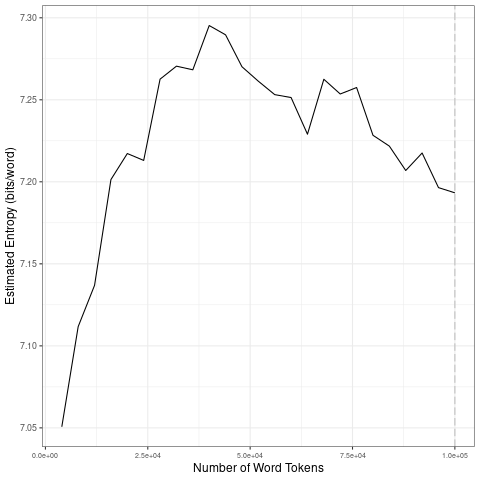

The file beside this chart, header and first rows:
file, entropy.Corpus.Size, entropy.Entropy, sd.Corpus.Size, sd.SD
data/covid-clean/2020_by_en/2020-10-29_t…, 4000, 7.051, 20000, 0.06795
data/covid-clean/2020_by_en/2020-10-29_t…, 8000, 7.112, 40000, 0.03007
data/covid-clean/2020_by_en/2020-10-29_t…, 12000, 7.137, 60000, 0.01558
data/covid-clean/2020_by_en/2020-10-29_t…, 16000, 7.201, 80000, 0.01629
data/covid-clean/2020_by_en/2020-10-29_t…, 20000, 7.217, 1e+05, 0.01254
data/covid-clean/2020_by_en/2020-10-29_t…, 24000, 7.213, 20000, 0.06795
data/covid-clean/2020_by_en/2020-10-29_t…, 28000, 7.263, 40000, 0.03007
data/covid-clean/2020_by_en/2020-10-29_t…, 32000, 7.271, 60000, 0.01558
data/covid-clean/2020_by_en/2020-10-29_t…, 36000, 7.268, 80000, 0.01629
data/covid-clean/2020_by_en/2020-10-29_t…, 40000, 7.295, 1e+05, 0.01254
data/covid-clean/2020_by_en/2020-10-29_t…, 44000, 7.29, 20000, 0.06795
data/covid-clean/2020_by_en/2020-10-29_t…, 48000, 7.27, 40000, 0.03007
data/covid-clean/2020_by_en/2020-10-29_t…, 52000, 7.261, 60000, 0.01558
data/covid-clean/2020_by_en/2020-10-29_t…, 56000, 7.253, 80000, 0.01629
data/covid-clean/2020_by_en/2020-10-29_t…, 60000, 7.251, 1e+05, 0.01254
data/covid-clean/2020_by_en/2020-10-29_t…, 64000, 7.229, 20000, 0.06795
data/covid-clean/2020_by_en/2020-10-29_t…, 68000, 7.263, 40000, 0.03007
data/covid-clean/2020_by_en/2020-10-29_t…, 72000, 7.254, 60000, 0.01558
data/covid-clean/2020_by_en/2020-10-29_t…, 76000, 7.258, 80000, 0.01629
data/covid-clean/2020_by_en/2020-10-29_t…, 80000, 7.228, 1e+05, 0.01254
data/covid-clean/2020_by_en/2020-10-29_t…, 84000, 7.222, 20000, 0.06795
data/covid-clean/2020_by_en/2020-10-29_t…, 88000, 7.207, 40000, 0.03007
data/covid-clean/2020_by_en/2020-10-29_t…, 92000, 7.218, 60000, 0.01558
data/covid-clean/2020_by_en/2020-10-29_t…, 96000, 7.196, 80000, 0.01629
data/covid-clean/2020_by_en/2020-10-29_t…, 1e+05, 7.193, 1e+05, 0.01254
